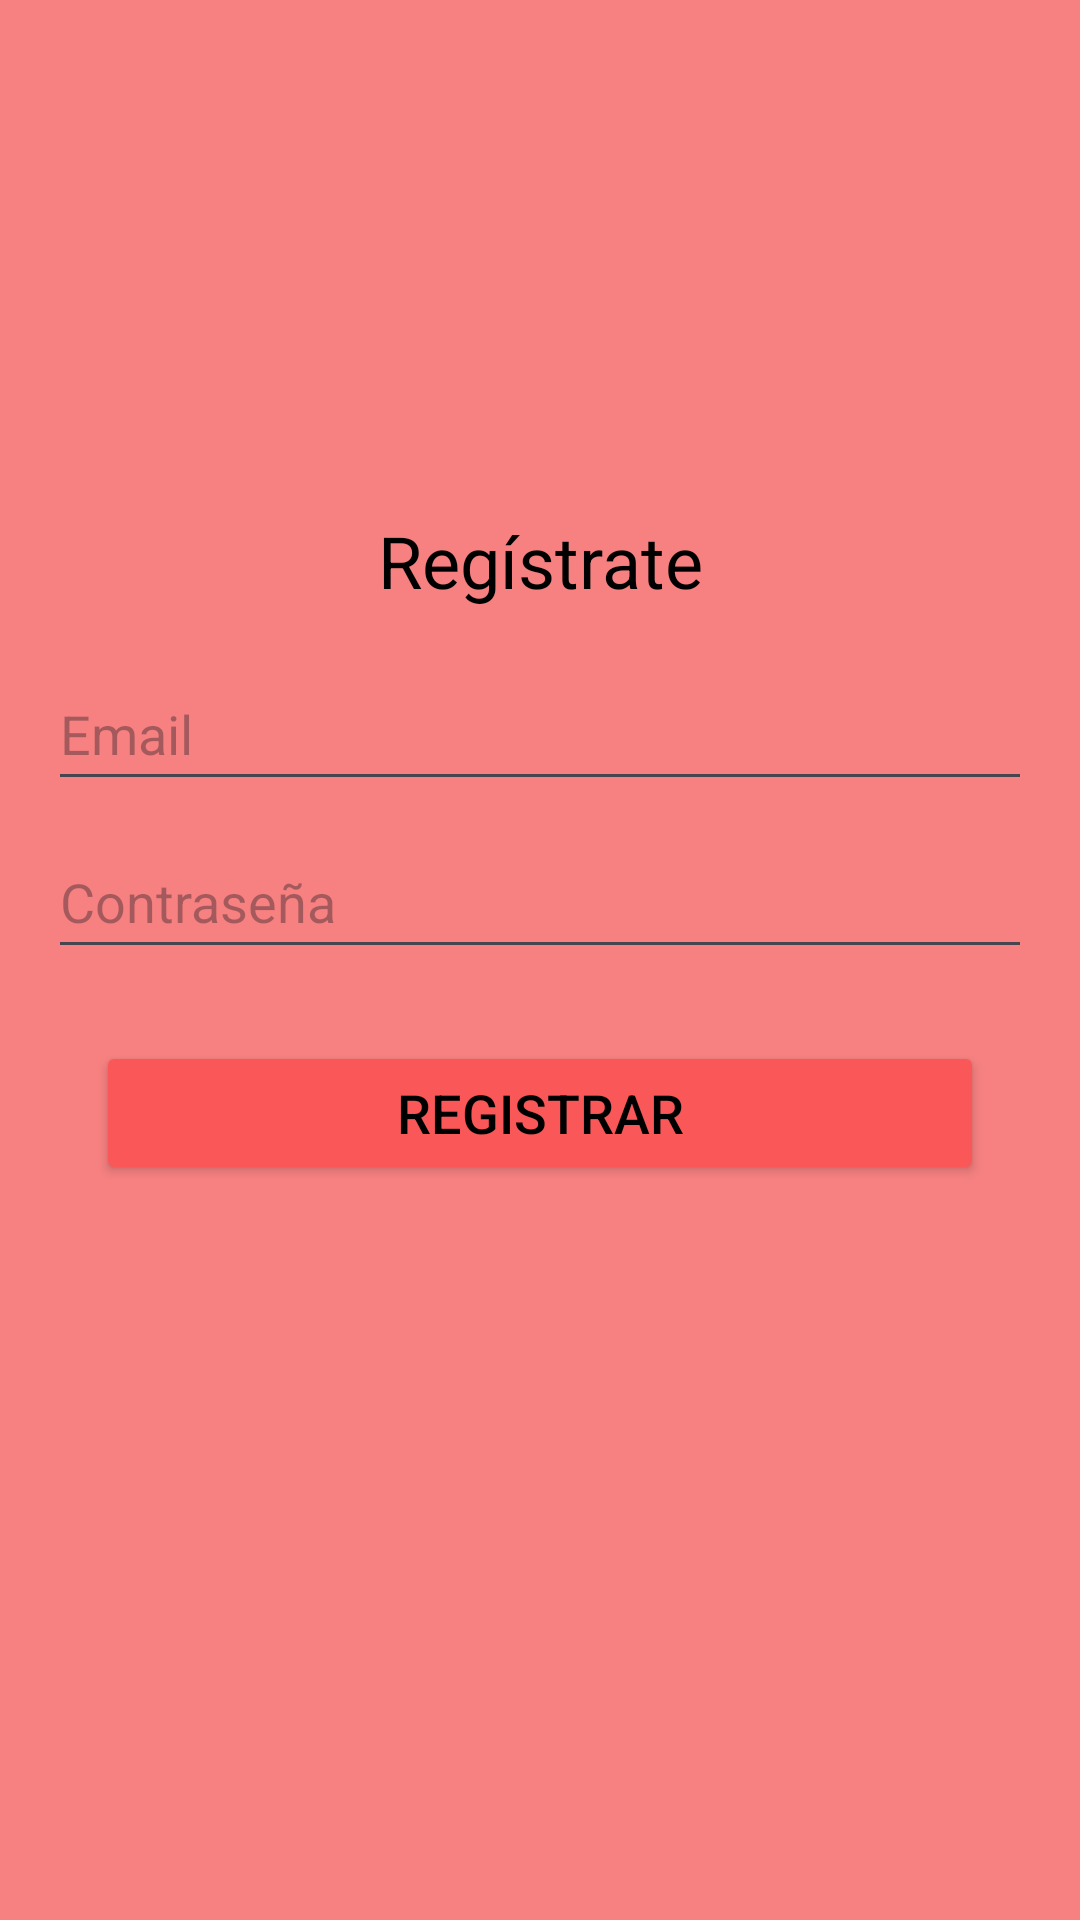

Layout XML and referenced resources for this Android screen:
<!-- AndroidManifest.xml: application theme Theme.PlaysHub -->
<!-- res/layout/activity_sign.xml -->
<?xml version="1.0" encoding="utf-8"?>
<androidx.constraintlayout.widget.ConstraintLayout xmlns:android="http://schemas.android.com/apk/res/android"
    xmlns:app="http://schemas.android.com/apk/res-auto"
    xmlns:tools="http://schemas.android.com/tools"
    android:layout_width="match_parent"
    android:layout_height="match_parent"
    android:background="#F78181"
    tools:context=".SignActivity">

    <TextView
        android:id="@+id/signupTitleTextView"
        android:layout_width="wrap_content"
        android:layout_height="wrap_content"
        android:text="Regístrate"
        android:textColor="#000000"
        android:textSize="24sp"
        app:layout_constraintBottom_toBottomOf="parent"
        app:layout_constraintEnd_toEndOf="parent"
        app:layout_constraintStart_toStartOf="parent"
        app:layout_constraintTop_toTopOf="parent"
        app:layout_constraintVertical_bias="0.281" />

    <LinearLayout
        android:id="@+id/registerLayout"
        android:layout_width="0dp"
        android:layout_height="wrap_content"
        android:layout_marginStart="16dp"
        android:layout_marginTop="16dp"
        android:layout_marginEnd="16dp"
        android:background="#F78181"
        android:orientation="vertical"
        app:layout_constraintEnd_toEndOf="parent"
        app:layout_constraintStart_toStartOf="parent"
        app:layout_constraintTop_toBottomOf="@+id/signupTitleTextView">

        <EditText
            android:id="@+id/emailSignEditText"
            android:layout_width="match_parent"
            android:layout_height="wrap_content"
            android:ems="10"
            android:hint="Email"
            android:inputType="text"
            android:minHeight="48dp" />

        <Space
            android:layout_width="match_parent"
            android:layout_height="8dp" />

        <EditText
            android:id="@+id/passSignEditText"
            android:layout_width="match_parent"
            android:layout_height="wrap_content"
            android:ems="10"
            android:hint="Contraseña"
            android:inputType="text"
            android:minHeight="48dp" />

        <Space
            android:layout_width="match_parent"
            android:layout_height="8dp" />

        <Button
            android:id="@+id/singButton"
            android:layout_width="match_parent"
            android:layout_height="wrap_content"
            android:layout_margin="16dp"
            android:text="Registrar"
            android:textColor="#000000"
            android:backgroundTint="#FA5858"
            android:textSize="18sp" />

    </LinearLayout>

</androidx.constraintlayout.widget.ConstraintLayout>
<!-- resources referenced by this layout -->
<resources>
  <style name="Theme.PlaysHub" parent="Base.Theme.PlaysHub" />
  <style name="Base.Theme.PlaysHub" parent="Theme.Material3.DayNight.NoActionBar">
          
          
      </style>
</resources>
